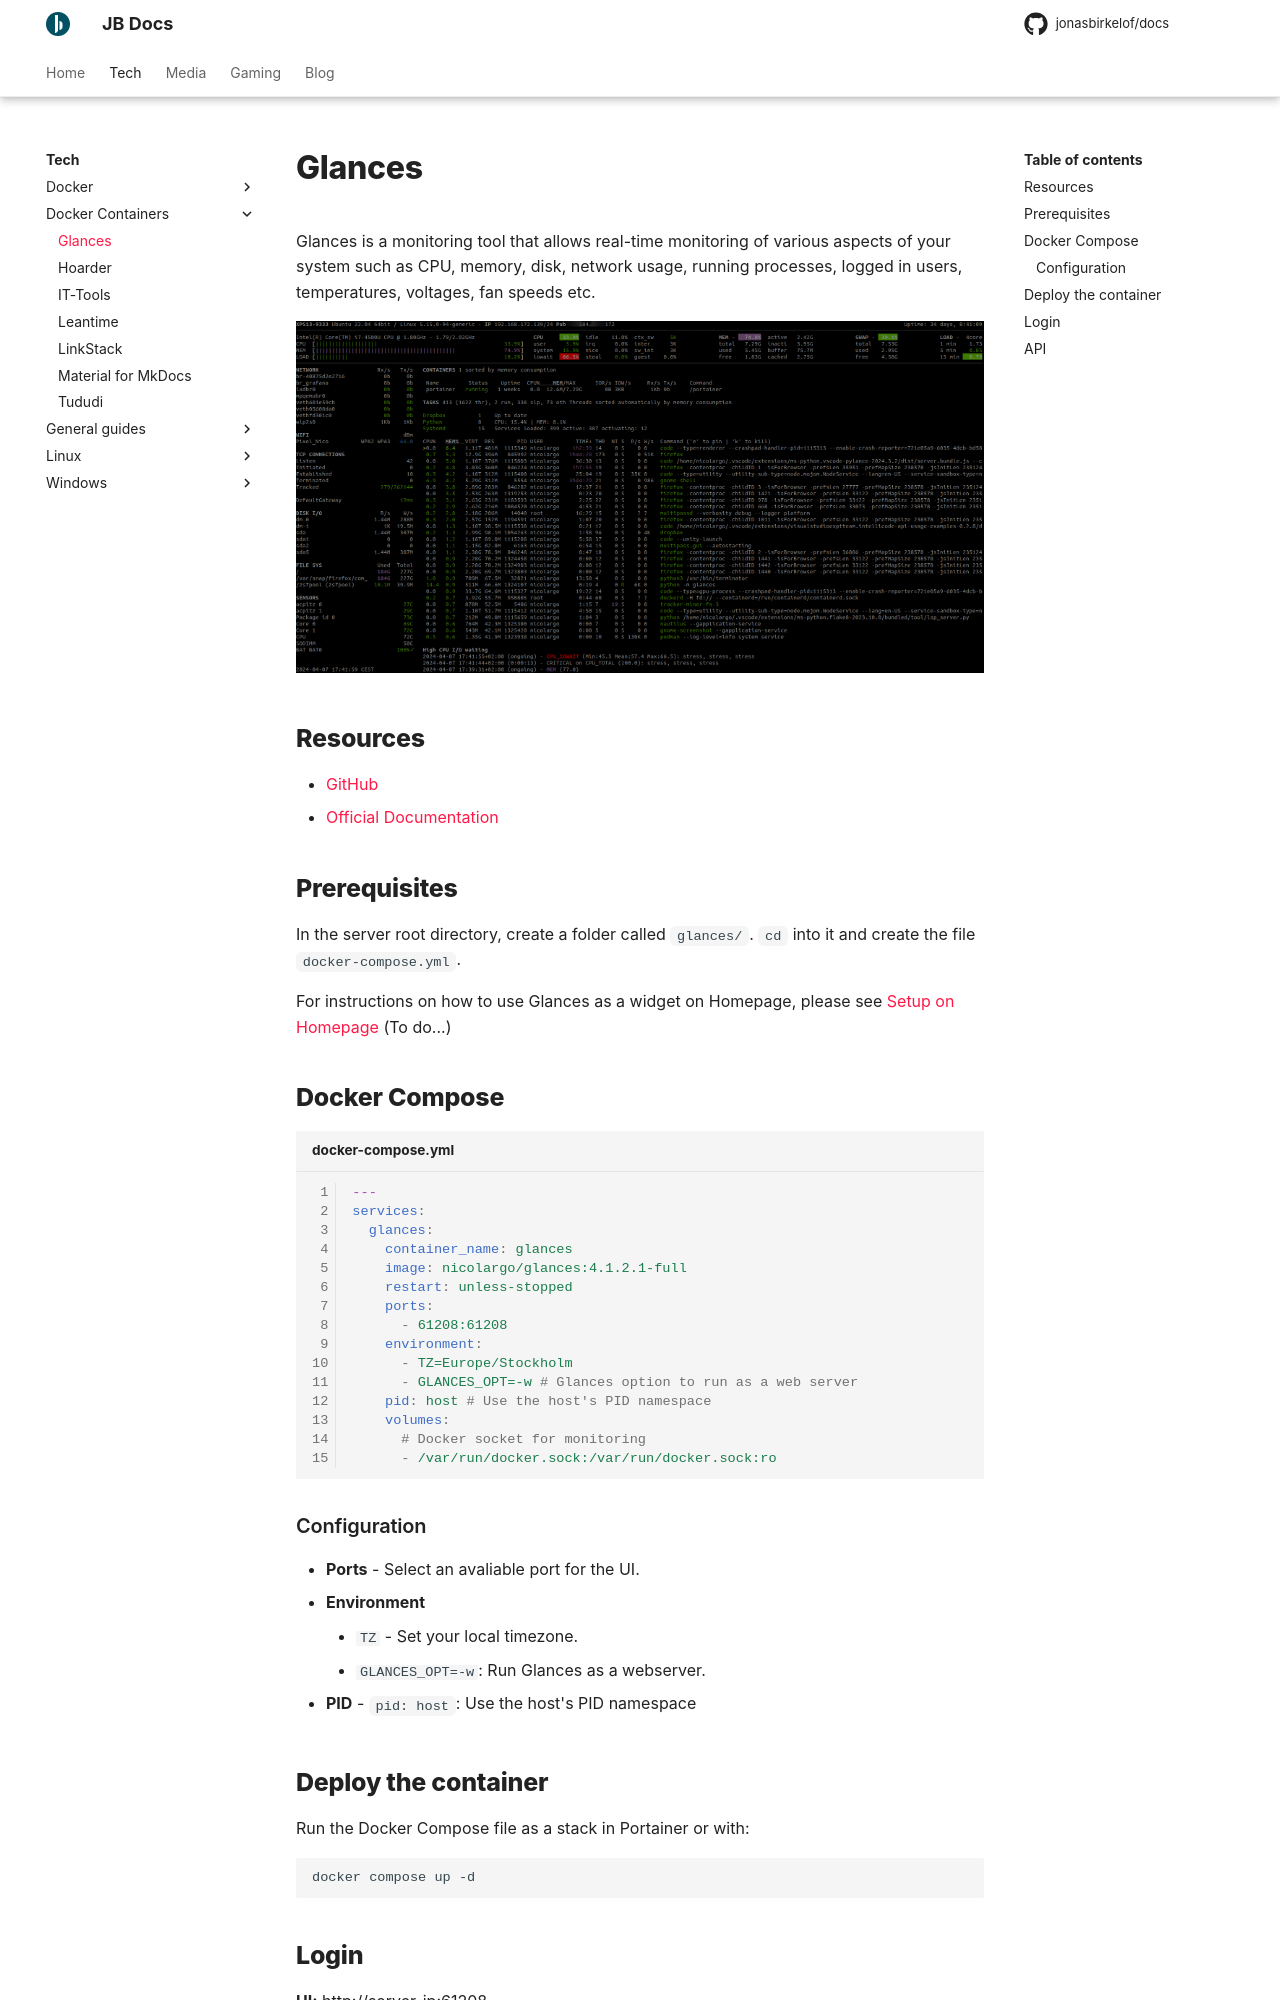

repository: jonasbirkelof/docs · page: tech/docker-containers/glances/index.html · generator: mkdocs

---
title: Glances
---

Glances is a monitoring tool that allows real-time monitoring of various aspects of your system such as CPU, memory, disk, network usage, running processes, logged in users, temperatures, voltages, fan speeds etc.

![Glances screenshot](../images/glances-1.png)

## Resources

- [GitHub](https://github.com/nicolargo/glances)
- [Official Documentation](https://glances.readthedocs.io/en/latest/)

## Prerequisites

In the server root directory, create a folder called `glances/`. `cd` into it and create the file `docker-compose.yml`.

For instructions on how to use Glances as a widget on Homepage, please see [Setup on Homepage]() (To do...)

## Docker Compose

```yaml title="docker-compose.yml" linenums="1"
---
services:
  glances:
    container_name: glances
    image: nicolargo/glances:4.1.2.1-full
    restart: unless-stopped
    ports:
      - 61208:61208
    environment:
      - TZ=Europe/Stockholm
      - GLANCES_OPT=-w # Glances option to run as a web server
    pid: host # Use the host's PID namespace
    volumes:
	  # Docker socket for monitoring
      - /var/run/docker.sock:/var/run/docker.sock:ro 
```

### Configuration

- **Ports** -	Select an avaliable port for the UI.
- **Environment**

    - `TZ` - Set your local timezone.
    - `GLANCES_OPT=-w`: Run Glances as a webserver.

- **PID** - `pid: host`: Use the host's PID namespace

## Deploy the container

Run the Docker Compose file as a stack in Portainer or with:

```bash
docker compose up -d
```
